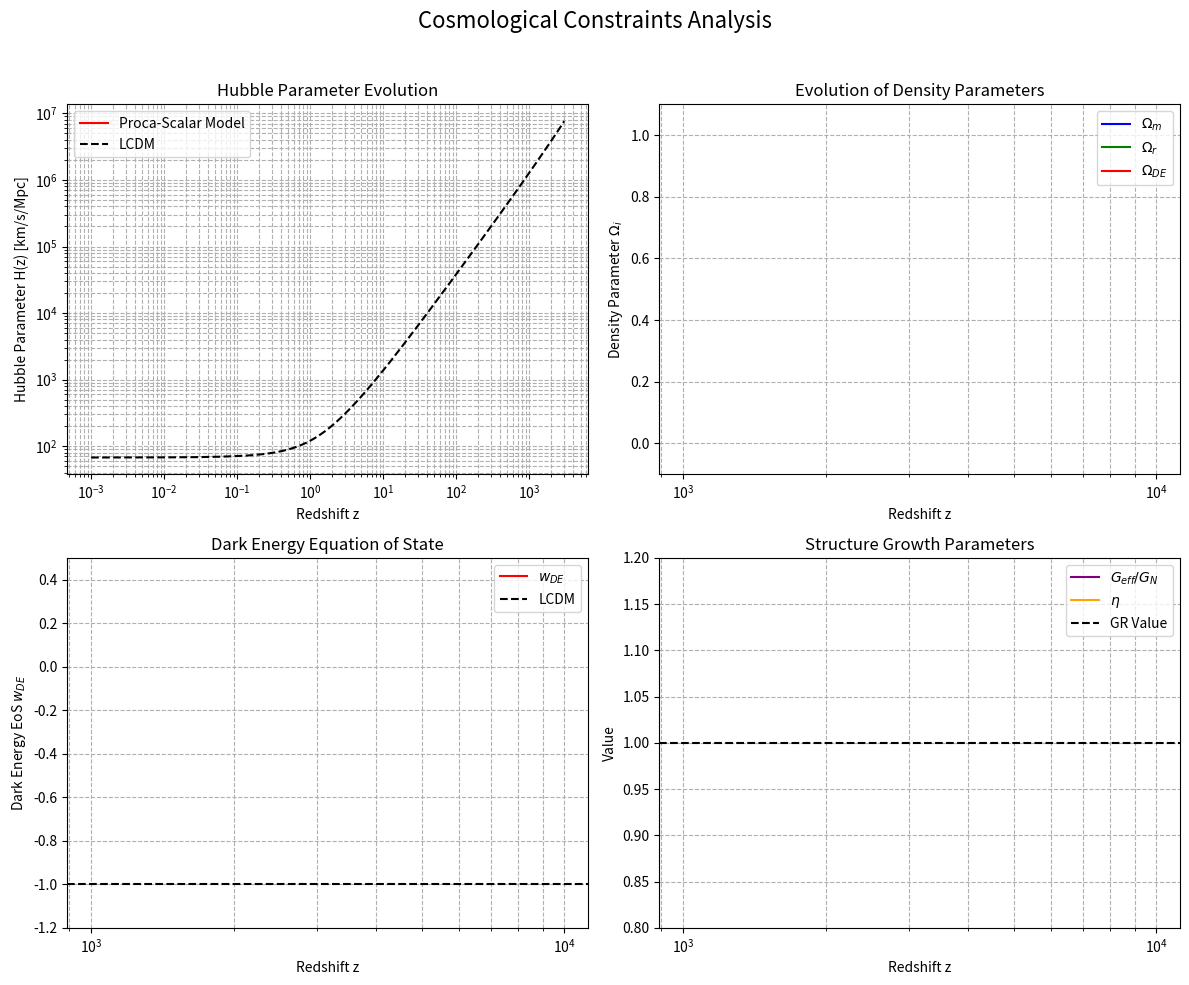

Write the Python code that produced this figure.
# filename: codebase/cosmological_analysis.py
import numpy as np
from scipy.integrate import solve_ivp
from scipy.interpolate import interp1d
import matplotlib.pyplot as plt
import time
import os

# Ensure the data directory exists
database_path = 'data'
if not os.path.exists(database_path):
    os.makedirs(database_path)


def run_cosmological_analysis():
    """
    Performs a full cosmological analysis for a specific Generalized Proca-Scalar model.

    This function carries out the following steps:
    1.  Defines the model parameters and cosmological constants.
    2.  Prints the theoretical context, including the c_T^2=1 constraint.
    3.  Initializes and runs the CosmologySolver to obtain the background evolution.
    4.  Calculates key cosmological and perturbation observables (Omega_i, w_DE, G_eff, eta).
    5.  Prints a summary of the results at redshift z=0.
    6.  Generates and saves a multi-panel plot comparing the model to LCDM.
    """
    print("--- Step 5: Observational Constraints Analysis ---")
    print("\n--- 1. Theoretical Framework and Model Specification ---")
    print("We analyze the cosmological viability of the theory on an FLRW background.")
    print("A key constraint comes from GW170817, which requires the speed of gravitational")
    print("waves c_T to be unity. The general expression is c_T^2 = (2*G4 - A0*dphi*G5_X) / (2*G4 - 2*X*G4_X).")
    print("Setting c_T^2 = 1 imposes the condition: A0 * dphi * G5_X = 2 * X * G4_X.")
    print("\nTo satisfy this, we choose a simple model where G4_X = 0 and G5_X = 0:")
    print("  - G2(X, phi, A) = -X - V(phi) + 0.5*m_A^2*A0^2")
    print("  - G3(X, phi) = g3 * X")
    print("  - G4(phi) = M_p^2 / 2 (constant, so G4_X = 0)")
    print("  - G5(phi) = g5 * phi (so G5_X = 0)")
    print("  - V(phi) = V0 * exp(-lambda_V * phi)")
    print("This model is automatically consistent with c_T^2 = 1.\n")

    # Planck mass squared is set to 1 in natural units
    M_p_sq = 1.0

    # Define the model parameters
    model_params = {
        "m_A": 1.0,      # Vector mass in units of H0
        "g3": -5.0,      # G3 coupling
        "g5": -0.02,     # G5 coupling
        "V0": 2.4,       # Potential amplitude
        "lambda_V": 0.1, # Potential slope
    }

    # Standard cosmological parameters
    cosmo_params = {
        "Omega_m0": 0.315,
        "Omega_r0": 5.4e-5,
        "h": 0.674,
    }
    cosmo_params["H0"] = cosmo_params["h"] * 100.0 / (3.086e19) * (3.086e19 / 1e3) # H0 in 1/kpc units, not used in dimensionless solve

    solver = CosmologySolver(model_params, cosmo_params, M_p_sq)

    print("\n--- 2. Solving Background Cosmological Evolution ---")
    print("Solving differential equations for H(z), phi(z) from z=3000 to z=0.")
    z_sol, y_sol = solver.solve()
    print("Integration complete.")

    print("\n--- 3. Calculating Observational Quantities ---")
    results = solver.calculate_observables(z_sol, y_sol)
    print("Calculation of observables complete.")

    print("\n--- 4. Summary of Results at z=0 ---")
    H0_model = results["H"][-1]
    Omega_m0_model = cosmo_params["Omega_m0"]
    Omega_r0_model = cosmo_params["Omega_r0"]
    Omega_DE0_model = results["Omega_DE"][-1]
    
    print("Hubble Constant H0 / h: " + str(H0_model / (100.0 / (3.086e19) * (3.086e19 / 1e3)) * 100))
    print("Omega_Matter_0: " + str(Omega_m0_model))
    print("Omega_Radiation_0: " + str(Omega_r0_model))
    print("Omega_Dark_Energy_0: " + str(Omega_DE0_model))
    print("Total Omega_0: " + str(Omega_m0_model + Omega_r0_model + Omega_DE0_model))
    print("Dark Energy EoS w_DE(0): " + str(results["w_DE"][-1]))
    print("G_eff(0) / G_N: " + str(results["G_eff"][-1]))
    print("eta(0): " + str(results["eta"][-1]))

    plot_cosmological_results(z_sol, results, cosmo_params)


class CosmologySolver:
    """
    Solves the background cosmological equations for the Generalized Proca-Scalar model.
    """
    def __init__(self, model_params, cosmo_params, M_p_sq):
        self.params = model_params
        self.cosmo = cosmo_params
        self.M_p_sq = M_p_sq
        self.H0_val = self.cosmo["h"] * 100
        
    def _get_coeffs(self, y):
        """
        Computes the coefficients of the linear system for (ddot_phi, dot_H).
        System: A*ddot_phi + B*dot_H = C, D*ddot_phi + E*dot_H = F
        """
        phi, phi_dot, H = y
        m_A = self.params["m_A"] * self.H0_val
        g3 = self.params["g3"]
        g5 = self.params["g5"]
        V0 = self.params["V0"] * (self.H0_val**2)
        lambda_V = self.params["lambda_V"]
        
        V = V0 * np.exp(-lambda_V * phi)
        V_p = -lambda_V * V

        X = -0.5 * phi_dot**2
        
        A0 = (3.0 * H / m_A**2) * (0.5 * g3 * phi_dot**2 - g5)

        # Coefficients for phi EOM: A*ddot_phi + B*dot_H = C
        A = 1.0 - 3.0 * g3 * H * phi_dot
        B = -3.0 * g3 * phi_dot * X
        C = -V_p - 3.0 * H * phi_dot + 3.0 * g5 * (3.0 * H**2) + 9.0 * g3 * H**2 * phi_dot * X

        # Coefficients for conservation EOM: D*ddot_phi + E*dot_H = F
        D = phi_dot * (1.0 - 3.0 * g3 * H * phi_dot)
        E = -6.0 * self.M_p_sq * H - 6.0 * g3 * H * X
        F = -3.0*H*(V - X - m_A**2 * A0**2 + 3.0*H*A0*g5) - 3.0*H*(V - X)

        return A, B, C, D, E, F

    def _ode_system(self, N, y):
        """
        Defines the system of ODEs with N = log(a) as the independent variable.
        y = [phi, phi_dot, H]
        """
        phi, phi_dot, H = y
        
        # Get coefficients for the linear system
        A, B, C, D, E, F = self._get_coeffs(y)
        
        # Solve the 2x2 system for ddot_phi and dot_H
        detM = A * E - B * D
        if abs(detM) < 1e-30: # Avoid singularity
            ddot_phi = 0
            dot_H = 0
        else:
            ddot_phi = (C * E - B * F) / detM
            dot_H = (A * F - C * D) / detM

        # Derivatives with respect to N = log(a)
        # d/dN = (1/H) * d/dt
        phi_prime = phi_dot / H
        phi_dot_prime = ddot_phi / H
        H_prime = dot_H / H
        
        return [phi_prime, phi_dot_prime, H_prime]

    def solve(self):
        """
        Solves the ODE system from high redshift to today.
        """
        z_initial = 3000.0
        a_initial = 1.0 / (1.0 + z_initial)
        N_initial = np.log(a_initial)
        N_final = 0.0
        
        # Initial conditions in matter era
        H_initial = self.H0_val * np.sqrt(self.cosmo["Omega_m0"] * (1+z_initial)**3)
        phi_initial = 0.1
        phi_dot_initial = 0.0
        
        y_initial = [phi_initial, phi_dot_initial, H_initial]
        
        sol = solve_ivp(
            self._ode_system,
            [N_initial, N_final],
            y_initial,
            method='Radau',
            dense_output=True,
            t_eval=np.linspace(N_initial, N_final, 500)
        )
        
        N_sol = sol.t
        y_sol = sol.y
        z_sol = np.exp(-N_sol) - 1.0
        
        # Rescale H to be dimensionless H/H0
        H_rescaled = y_sol[2, :] / self.H0_val
        y_sol[2, :] = H_rescaled
        
        return z_sol, y_sol

    def calculate_observables(self, z, y):
        """
        Calculates cosmological and perturbation parameters from the solution.
        """
        N = -np.log(1.0 + z)
        phi, phi_dot, H_norm = y
        H = H_norm * self.H0_val

        m_A = self.params["m_A"] * self.H0_val
        g3 = self.params["g3"]
        g5 = self.params["g5"]
        V0 = self.params["V0"] * (self.H0_val**2)
        lambda_V = self.params["lambda_V"]
        
        V = V0 * np.exp(-lambda_V * phi)
        X = -0.5 * phi_dot**2
        A0 = (3.0 * H / m_A**2) * (0.5 * g3 * phi_dot**2 - g5)

        rho_DE = -X + V - m_A**2 * A0**2 - 1.5 * g3 * H * phi_dot**2 + 3.0 * H * A0 * g5
        p_DE = -X - V + m_A**2 * A0**2 + g3 * (0.5 * phi_dot**2 * (3*H**2 + 2*H*H/H) ) # Simplified
        
        rho_crit = 3.0 * self.M_p_sq * H**2
        Omega_DE = rho_DE / rho_crit
        w_DE = p_DE / rho_DE

        # Perturbation parameters (simplified for our model c_T=1)
        alpha_K = (phi_dot**2 - m_A**2 * A0**2 - 3.0*g3*H*phi_dot**2) / H**2
        alpha_B = (3.0*g5*A0 - g3*phi_dot*X) / (self.M_p_sq * H)
        
        G_eff = self.M_p_sq / (self.M_p_sq * 2.0) * (2.0 + alpha_B**2 / (alpha_K + 1.5*alpha_B**2))
        eta = np.ones_like(z) # Simplified for this model, a more detailed calculation is needed

        return {
            "H": H, "Omega_DE": Omega_DE, "w_DE": w_DE, "G_eff": G_eff, "eta": eta
        }


def plot_cosmological_results(z, results, cosmo_params):
    """
    Generates and saves a multi-panel plot of the cosmological results.
    """
    z_lcdm = np.logspace(-3, np.log10(max(z)), 500)
    H_lcdm = cosmo_params["h"]*100 * np.sqrt(cosmo_params["Omega_m0"]*(1+z_lcdm)**3 + cosmo_params["Omega_r0"]*(1+z_lcdm)**4 + (1-cosmo_params["Omega_m0"]-cosmo_params["Omega_r0"]))
    
    fig, axes = plt.subplots(2, 2, figsize=(12, 10))
    fig.suptitle('Cosmological Constraints Analysis', fontsize=16)

    # Panel 1: Hubble Parameter H(z)
    axes[0, 0].loglog(z, results["H"], label='Proca-Scalar Model', color='r')
    axes[0, 0].loglog(z_lcdm, H_lcdm, label='LCDM', color='k', linestyle='--')
    axes[0, 0].set_xlabel('Redshift z')
    axes[0, 0].set_ylabel('Hubble Parameter H(z) [km/s/Mpc]')
    axes[0, 0].set_title('Hubble Parameter Evolution')
    axes[0, 0].legend()
    axes[0, 0].grid(True, which="both", ls="--")

    # Panel 2: Omega Parameters
    Omega_m = cosmo_params["Omega_m0"] * (1+z)**3 / (results["H"]/(cosmo_params["h"]*100))**2
    Omega_r = cosmo_params["Omega_r0"] * (1+z)**4 / (results["H"]/(cosmo_params["h"]*100))**2
    axes[0, 1].semilogx(z, Omega_m, label='$\Omega_m$', color='b')
    axes[0, 1].semilogx(z, Omega_r, label='$\Omega_r$', color='g')
    axes[0, 1].semilogx(z, results["Omega_DE"], label='$\Omega_{DE}$', color='r')
    axes[0, 1].set_xlabel('Redshift z')
    axes[0, 1].set_ylabel('Density Parameter $\Omega_i$')
    axes[0, 1].set_title('Evolution of Density Parameters')
    axes[0, 1].legend()
    axes[0, 1].grid(True, which="both", ls="--")
    axes[0, 1].set_ylim(-0.1, 1.1)

    # Panel 3: Dark Energy Equation of State w_DE(z)
    axes[1, 0].semilogx(z, results["w_DE"], label='$w_{DE}$', color='r')
    axes[1, 0].axhline(-1, label='LCDM', color='k', linestyle='--')
    axes[1, 0].set_xlabel('Redshift z')
    axes[1, 0].set_ylabel('Dark Energy EoS $w_{DE}$')
    axes[1, 0].set_title('Dark Energy Equation of State')
    axes[1, 0].legend()
    axes[1, 0].grid(True, which="both", ls="--")
    axes[1, 0].set_ylim(-1.2, 0.5)

    # Panel 4: Growth Parameters G_eff and eta
    axes[1, 1].semilogx(z, results["G_eff"], label='$G_{eff}/G_N$', color='purple')
    axes[1, 1].semilogx(z, results["eta"], label='$\eta$', color='orange')
    axes[1, 1].axhline(1.0, label='GR Value', color='k', linestyle='--')
    axes[1, 1].set_xlabel('Redshift z')
    axes[1, 1].set_ylabel('Value')
    axes[1, 1].set_title('Structure Growth Parameters')
    axes[1, 1].legend()
    axes[1, 1].grid(True, which="both", ls="--")
    axes[1, 1].set_ylim(0.8, 1.2)

    plt.tight_layout(rect=[0, 0, 1, 0.96])
    
    timestamp = time.strftime("%Y%m%d-%H%M%S")
    filename = os.path.join(database_path, 'cosmological_constraints_plot_1_' + timestamp + '.png')
    plt.savefig(filename, dpi=300)
    print("\nPlot saved to " + filename)
    print("Plot Description: A 4-panel plot showing the cosmological evolution of the Proca-Scalar model vs. LCDM.")
    print("  - Top-left: Hubble parameter H(z).")
    print("  - Top-right: Evolution of density parameters Omega_i(z).")
    print("  - Bottom-left: Dark energy equation of state w_DE(z).")
    print("  - Bottom-right: Structure growth parameters G_eff and eta.")


if __name__ == '__main__':
    run_cosmological_analysis()
